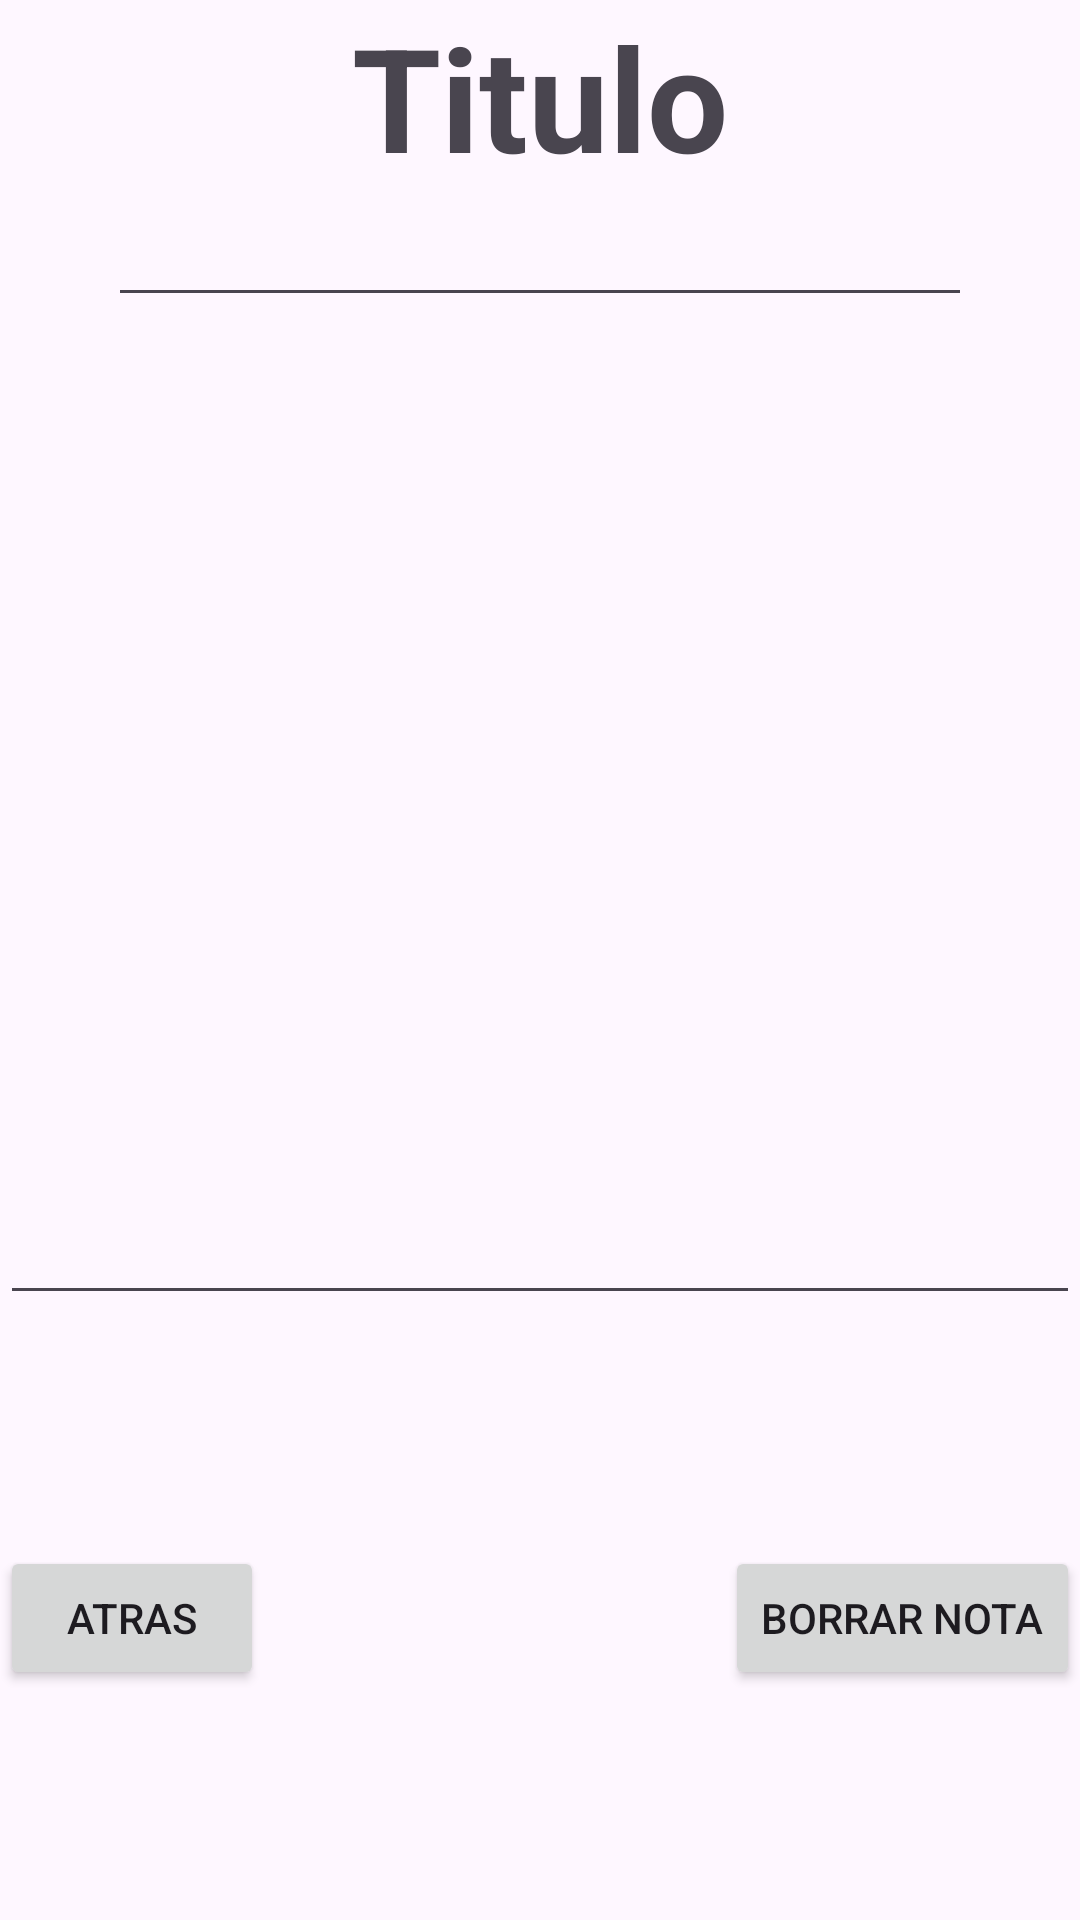

Here is an Android app screen rendered from its layout file. Give the layout XML and the strings, colors and styles it references.
<!-- AndroidManifest.xml: application theme Theme.Activitat1Evaluable -->
<!-- res/layout/activity_ver.xml -->
<?xml version="1.0" encoding="utf-8"?>
<androidx.constraintlayout.widget.ConstraintLayout xmlns:android="http://schemas.android.com/apk/res/android"
    xmlns:app="http://schemas.android.com/apk/res-auto"
    xmlns:tools="http://schemas.android.com/tools"
    android:id="@+id/main"
    android:layout_width="match_parent"
    android:layout_height="match_parent"
    tools:context=".VerActivity">

    <TextView
        android:id="@+id/tituloTV"
        android:layout_width="match_parent"
        android:layout_height="wrap_content"
        android:text="Titulo"
        android:textAlignment="center"
        android:textSize="48sp"
        android:textStyle="bold"
        app:layout_constraintTop_toTopOf="parent"
        app:layout_constraintStart_toStartOf="parent"
        app:layout_constraintEnd_toEndOf="parent" />

    <EditText
        android:id="@+id/fechaTD"
        android:layout_width="0dp"
        android:layout_height="wrap_content"
        android:ems="10"
        android:inputType="date"
        app:layout_constraintTop_toBottomOf="@+id/tituloTV"
        app:layout_constraintStart_toStartOf="parent"
        app:layout_constraintEnd_toEndOf="parent"
        app:layout_constraintWidth_percent="0.8" />

    <EditText
        android:id="@+id/contenido_id"
        android:layout_width="0dp"
        android:layout_height="0dp"
        android:ems="10"
        android:inputType="text"
        app:layout_constraintTop_toBottomOf="@+id/fechaTD"
        app:layout_constraintStart_toStartOf="parent"
        app:layout_constraintEnd_toEndOf="parent"
        app:layout_constraintBottom_toTopOf="@+id/atrasButton"
        app:layout_constraintHeight_percent="0.4" />

    <Button
        android:id="@+id/atrasButton"
        android:layout_width="wrap_content"
        android:layout_height="wrap_content"
        android:onClick="goBack"
        android:text="Atras"
        app:layout_constraintTop_toBottomOf="@+id/contenido_id"
        app:layout_constraintStart_toStartOf="parent"
        app:layout_constraintBottom_toBottomOf="parent"
        app:layout_constraintHorizontal_bias="0.3" />

    <Button
        android:id="@+id/borrarButton"
        android:layout_width="wrap_content"
        android:layout_height="wrap_content"
        android:onClick="eliminar"
        android:text="Borrar Nota"
        app:layout_constraintTop_toBottomOf="@+id/contenido_id"
        app:layout_constraintEnd_toEndOf="parent"
        app:layout_constraintBottom_toBottomOf="parent"
        app:layout_constraintHorizontal_bias="0.7" />

</androidx.constraintlayout.widget.ConstraintLayout>
<!-- resources referenced by this layout -->
<resources>
  <style name="Theme.Activitat1Evaluable" parent="Base.Theme.Activitat1Evaluable" />
  <style name="Base.Theme.Activitat1Evaluable" parent="Theme.Material3.DayNight.NoActionBar">
          
          
      </style>
</resources>
